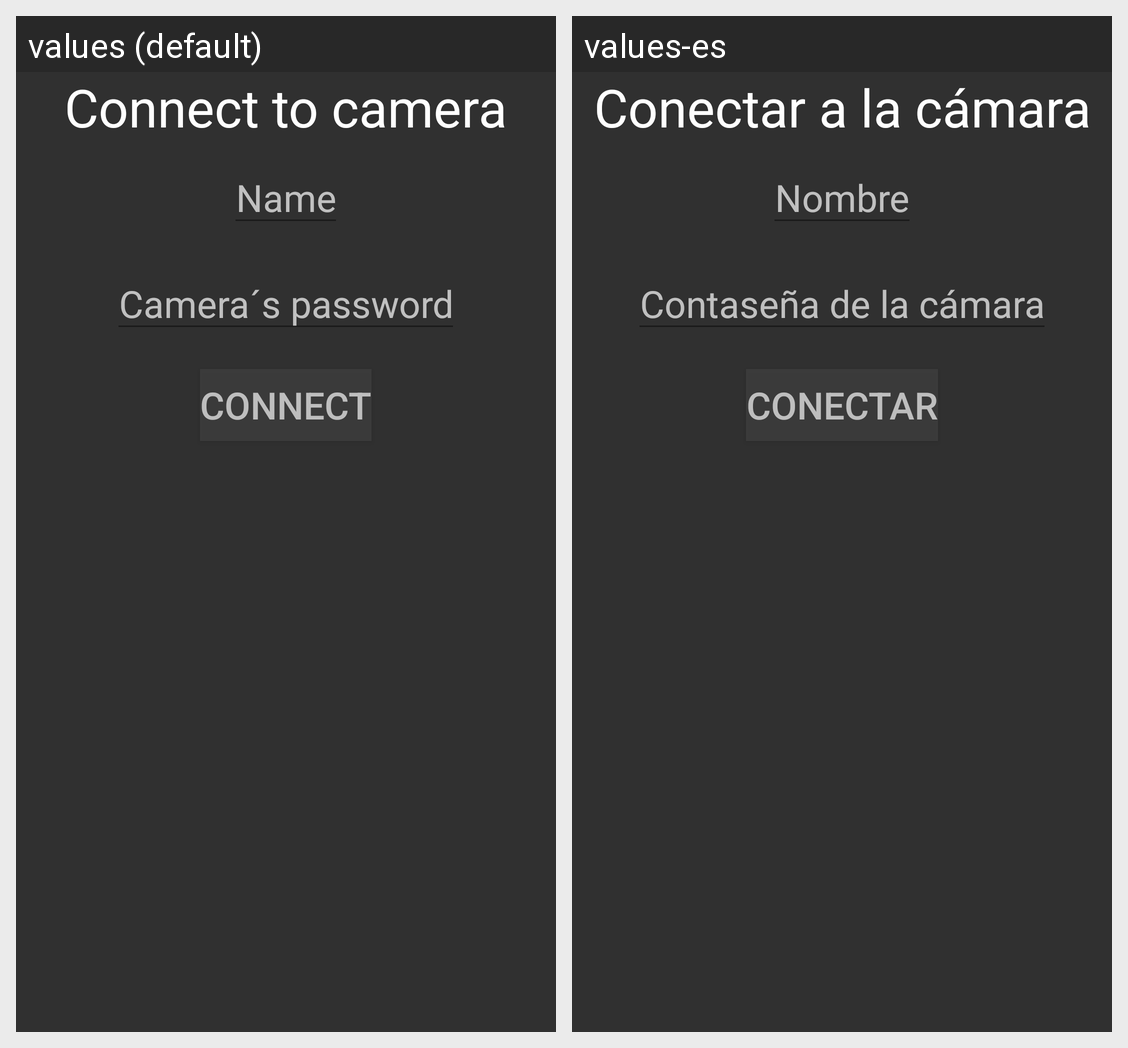

For this localized Android screen grid, give each drawn string resource with its value in every locale shown.
Android screen res/layout/client_connect_to.xml rendered under 2 locales, left to right: values (default), values-es. Device: Nexus 5 (rendered at 1080×1920; each locale shown at half size, 540×960, under a caption strip naming it); theme AppTheme.
Strings drawn on this screen, with the default value and each locale's value (text and hints the layout hard-codes, and strings that could not be matched under every locale, appear in the picture but are not listed):

connect_to_camera
  values: Connect to camera
  values-es: Conectar a la cámara

name
  values: Name
  values-es: Nombre

input_camera_password
  values: Camera´s password
  values-es: Contaseña de la cámara

connect
  values: Connect
  values-es: Conectar
